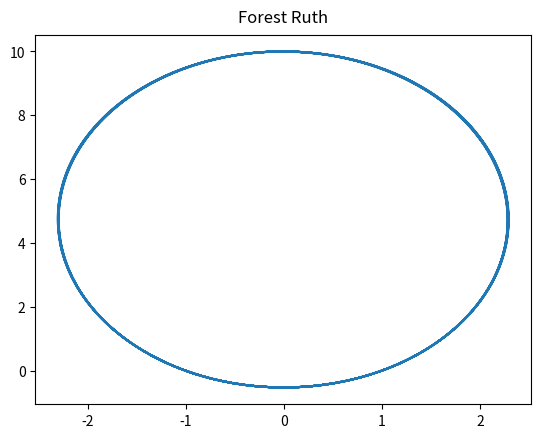
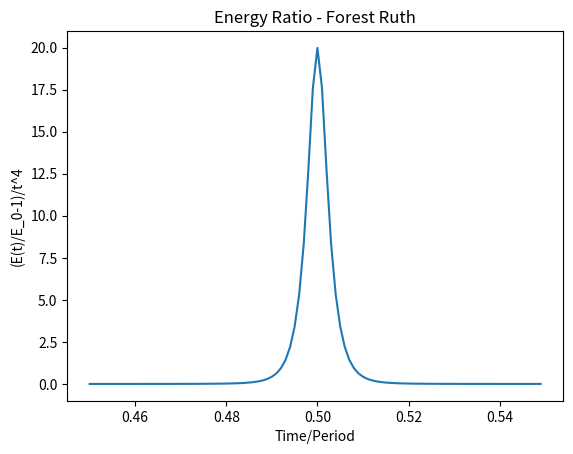

Reproduce these figures in Python, in order.
import numpy as np
import matplotlib.pyplot as plt

def cart2pol(x, y):
    rho = np.sqrt(x**2 + y**2)
    phi = np.arctan2(y, x)
    return(rho, phi)

def pol2cart(rho, phi):
    x = rho * np.cos(phi)
    y = rho * np.sin(phi)
    return(x, y)
	
def sum2(x, y):
	return tuple(map(sum, zip(x,y)))

def sum3(x, y, z):
	return tuple(map(sum, zip(x,y, z)))
	
def mag(x, y):
	return(np.sqrt(x**2+y**2))
	
def acc(x, y):
	return(-x/mag(x,y)**3, -y/mag(x,y)**3)

def int_q(q1,q2,v1,v2,t):
	q3 = q1 + t*v1
	q4 = q2 + t*v2
	return(q3,q4)
	
def int_v(q1,q2,v1,v2,t):
	v3 = v1 + t*acc(q1,q2)[0]
	v4 = v2 + t*acc(q1,q2)[1]
	return(v3,v4)

################################
#initial conditions

x_0 = 10
y_0 = 0
v_int = 1/10

r_0 = [(x_0, y_0)]
v_0 = [(0, v_int)]

r = r_0
v = v_0

h = x_0*v_int
p = h**2
E_0 = .5*v_int**2-1/x_0
a = -1/(2*E_0)
e = (1-p/a)**.5
P = 2*np.pi*a**(3/2)
t = P/1000
s = 2**(1/3)
H = t/(2-s)



##############################################
#Fourth-Order Forest Ruth
x_0 = 10
y_0 = -50
v_int = 1/10

r_0 = [(x_0, 0)]
v_0 = [(0, v_int)]

r = r_0
v = v_0


for i in range(0,int(P*100)):
	v_n = np.asarray(v[len(v)-1])
	r_n = np.asarray(r[len(r)-1])
	
	
	r_n = int_q(r_n[0],r_n[1], v_n[0], v_n[1], H/2)
	v_n = int_v(r_n[0],r_n[1], v_n[0], v_n[1], H)
	r_n = int_q(r_n[0],r_n[1], v_n[0], v_n[1], H/2*(1-s))
	v_n = int_v(r_n[0],r_n[1], v_n[0], v_n[1], -s*H)
	
	r_n = int_q(r_n[0],r_n[1], v_n[0], v_n[1], H/2*(1-s))
	v_n = int_v(r_n[0],r_n[1], v_n[0], v_n[1], H)
	r_n = int_q(r_n[0],r_n[1], v_n[0], v_n[1], H/2)
	
	r.append(r_n)
	v.append(v_n)
	
	
r = np.asarray(r)
l = []

# for i in r:
	# l.append(cart2pol(i[0],i[1]))

x_val = [x[0] for x in r]
y_val = [x[1] for x in r]


###################################################
#Graphing 

fig1, ax3 = plt.subplots()
# ax3=fig1.add_subplot(111, projection='polar')
# ax3=fig1.add_subplot(111)
ax3.plot(y_val,x_val)
# ax3.plot(theta_comp, r_comp, 'o', markerfacecolor='none', markeredgecolor='r')
# ax3.set_rmax(.5)
# ax3.set_rticks([3, 6, 9, 12])  # less radial ticks
# ax3.set_rlabel_position(-22.5)  # get radial labels away from plotted line
# ax3.grid(True)
ax3.set_title("Forest Ruth", va='bottom')
# plt.show()



###################################################
#Forest Ruth Energy

r_mag = []
v_mag = []
E_t = []
time = []
timePeriod = []
E_rat = []

for i in r:
	r_mag.append((i[0]**2+i[1]**2)**.5)
for i in v:
	v_mag.append((i[0]**2+i[1]**2)**.5)
for i in range(len(r_mag)):
	E_t.append(.5*v_mag[i]**2-1/r_mag[i])
for i in range(0,int(P*100)+1):
	x = i*t
	time.append(x)
for i in time:
	x = i/P
	timePeriod.append(x)
for i in range(len(E_t)):
	E_rat.append((E_t[i]/E_0-1)/t**4)

E_rat = E_rat[450:550]
timePeriod = timePeriod[450:550]

fig2, ax5 = plt.subplots()
ax5.set_ylabel('(E(t)/E_0-1)/t^4')
ax5.set_xlabel('Time/Period')
ax5.set_title("Energy Ratio - Forest Ruth")
ax5.plot(timePeriod,E_rat)
plt.show()